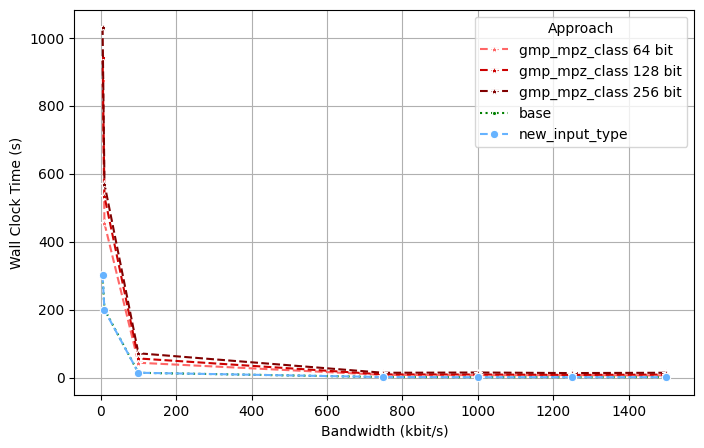

Source code (Python):
import pandas as pd
import seaborn as sns
import matplotlib.pyplot as plt

x1 = 1500
x2 = 1250
x3 = 1000
x4 = 750
x5 = 100
x6 = 10
x7 = 5

# Wallclock time for decreasing bandwidth (x), constant latency (1ms), 
# constant depth (15) and constant number of generated rdpf-triples (50)

# Note that the lamport clock stays constant

df_mpz_64 = pd.DataFrame({
    "x":[x1,x2,x3,x4,x5,x6,x7],
    "y":[6.256,7.115,6.983,7.815,43.509,453.790,876.383],
    "Approach":"gmp_mpz_class 64 bit"
}) # lamport clock constant at 153

df_mpz_128 = pd.DataFrame({
    "x":[x1,x2,x3,x4,x5,x6,x7],
    "y":[8.672,7.652,8.950,9.100,56.100,532.954,943.711],
    "Approach":"gmp_mpz_class 128 bit"
})

df_mpz_256 = pd.DataFrame({
    "x":[x1,x2,x3,x4,x5,x6,x7],
    "y":[14.012,13.11,14.721,13.945,71.346,569.741,1030.927],
    "Approach":"gmp_mpz_class 256 bit"
})

df_base = pd.DataFrame({
    "x":[x1,x2,x3,x4,x5,x6,x7],
    "y":[1.1,1.012,0.973,1.39,13.897,200.539,299.148],
    "Approach":"base"
})

df_new_input_type = pd.DataFrame({
    "x":[x1,x2,x3,x4,x5,x6,x7],
    "y":[0.912,1.012,0.874,1.382,14.021,198.539,301.211],
    "Approach":"new_input_type"
})

plt.figure(figsize=(8,5))

sns.lineplot(data=df_mpz_64, x="x", y="y", hue="Approach", marker="*", linestyle="dashed", palette=["#ff6666"])
sns.lineplot(data=df_mpz_128, x="x", y="y", hue="Approach", marker="*", linestyle="dashed", palette=["#cc0000"])
sns.lineplot(data=df_mpz_256, x="x", y="y", hue="Approach", marker="*", linestyle="dashed", palette=["#800000"])

sns.lineplot(data=df_base, x="x", y="y", hue="Approach", marker=".", linestyle="dotted", palette=["Green"])

sns.lineplot(data=df_new_input_type, x="x", y="y", hue="Approach", marker="o", linestyle="dashed", palette=["#66b3ff"])

sns.set_style("ticks")
plt.grid(axis="y")
plt.grid(axis="x")
plt.xlabel("Bandwidth (kbit/s)")
plt.ylabel("Wall Clock Time (s)")
plt.savefig("time_decreasing_bandwidth_preproc.png")
